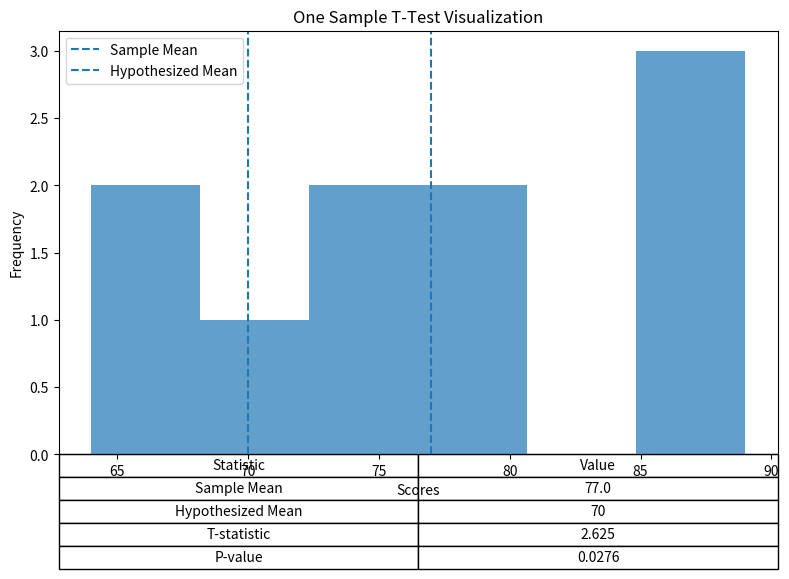

This chart was generated by the following Python code:
import numpy as np
import matplotlib.pyplot as plt
from scipy import stats

# Sample data
scores = [72, 88, 64, 74, 67, 79, 85, 75, 89, 77]

# Hypothesized mean
hypothesized_mean = 70

# One Sample T-Test
t_stat, p_value = stats.ttest_1samp(scores, hypothesized_mean)

# Sample mean
sample_mean = np.mean(scores)

# Plot histogram
plt.figure(figsize=(8,6))
plt.hist(scores, bins=6, alpha=0.7)

# Mean lines
plt.axvline(sample_mean, linestyle='--', label="Sample Mean")
plt.axvline(hypothesized_mean, linestyle='--', label="Hypothesized Mean")

plt.title("One Sample T-Test Visualization")
plt.xlabel("Scores")
plt.ylabel("Frequency")

# Table data
table_data = [
    ["Sample Mean", round(sample_mean,2)],
    ["Hypothesized Mean", hypothesized_mean],
    ["T-statistic", round(t_stat,4)],
    ["P-value", round(p_value,4)]
]

# Add table
table = plt.table(
    cellText=table_data,
    colLabels=["Statistic", "Value"],
    loc="bottom",
    cellLoc="center"
)

table.scale(1,1.5)

plt.legend()
plt.tight_layout()
plt.show()

# Interpretation
alpha = 0.05
if p_value < alpha:
    print("Reject H0: Sample mean is significantly different from 70")
else:
    print("Fail to Reject H0: Sample mean is not significantly different from 70")
